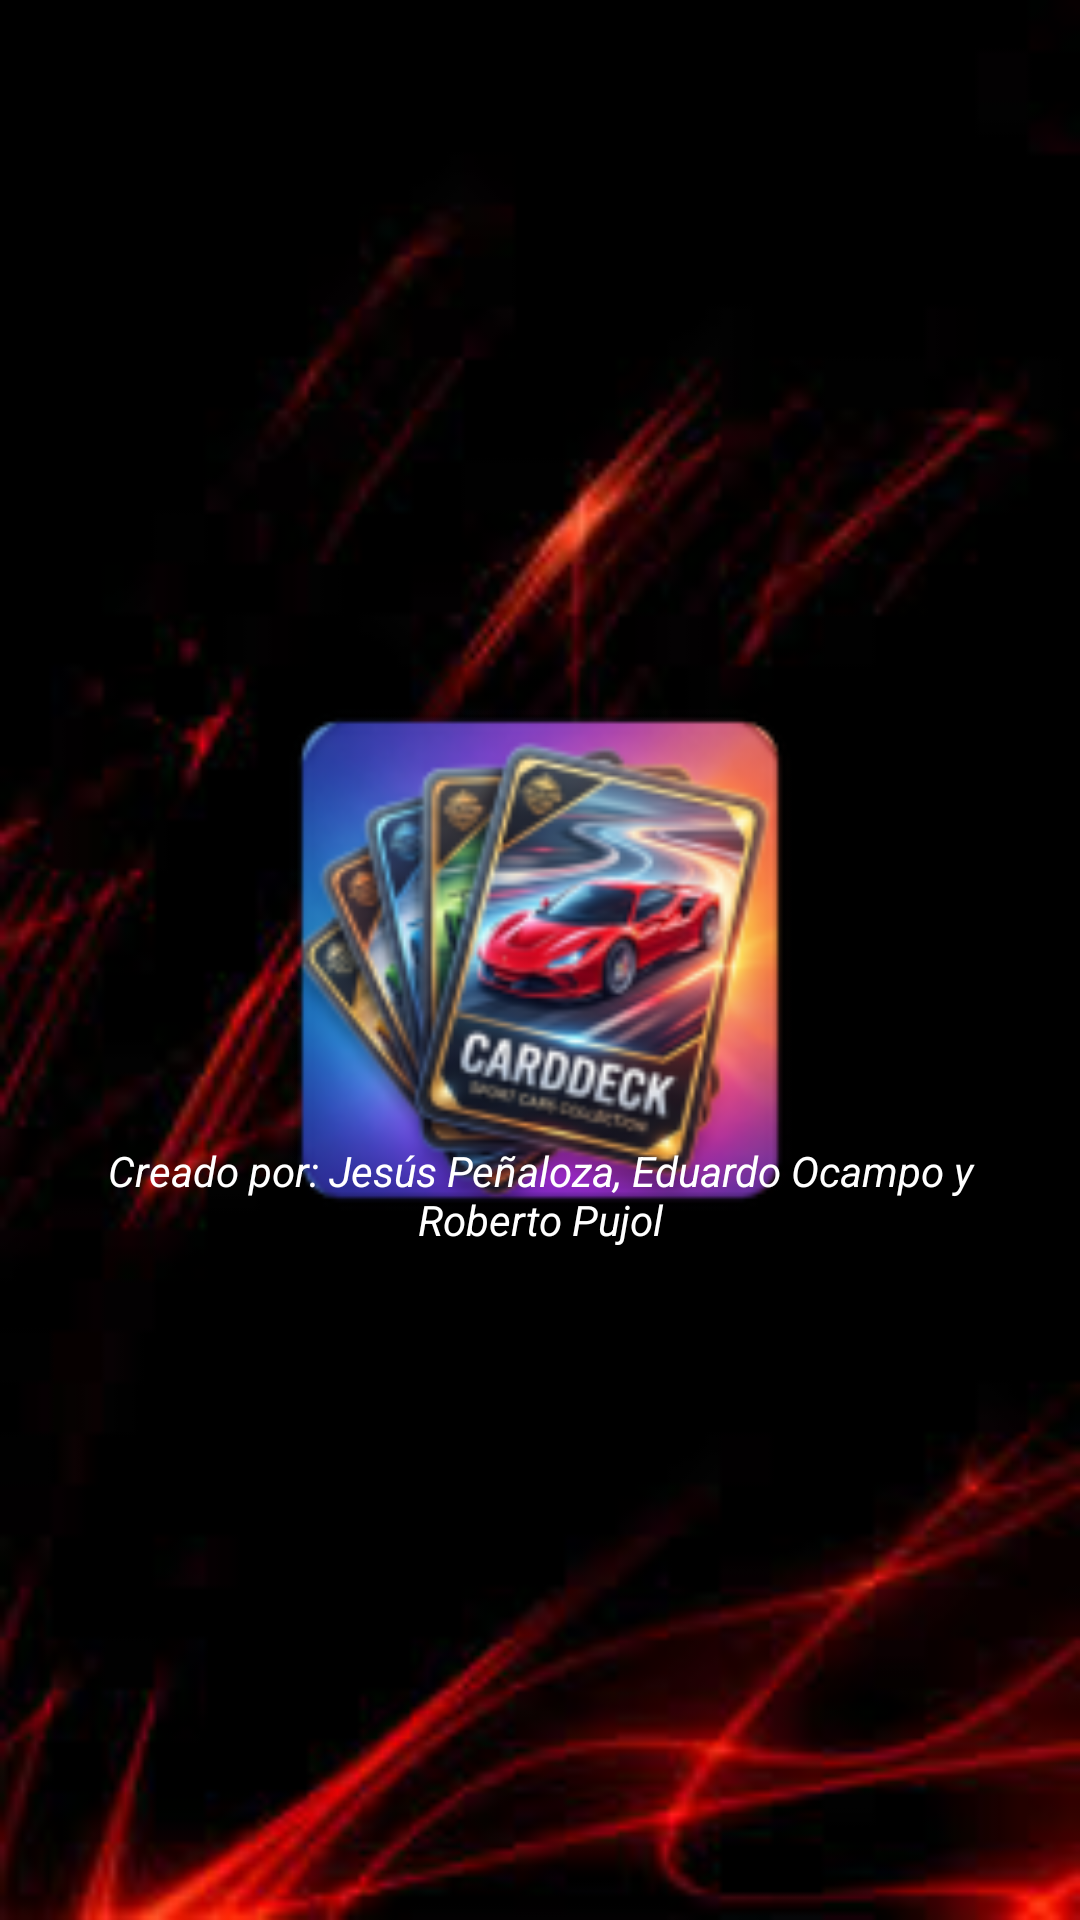

Layout XML and referenced resources for this Android screen:
<!-- AndroidManifest.xml: application theme Theme.CardDeck -->
<!-- res/layout/activity_splash.xml -->
<?xml version="1.0" encoding="utf-8"?>
<androidx.constraintlayout.widget.ConstraintLayout xmlns:android="http://schemas.android.com/apk/res/android"
    xmlns:app="http://schemas.android.com/apk/res-auto"
    android:layout_width="match_parent"
    android:layout_height="match_parent"
    android:background="@drawable/fondo_login">

    <ImageView
        android:id="@+id/ivLogo"
        android:layout_width="200dp"
        android:layout_height="200dp"
        android:contentDescription="Logo de la aplicación"
        android:src="@mipmap/ic_launcher"
        app:layout_constraintBottom_toBottomOf="parent"
        app:layout_constraintEnd_toEndOf="parent"
        app:layout_constraintStart_toStartOf="parent"
        app:layout_constraintTop_toTopOf="parent" />

    <TextView
        android:id="@+id/tvCredits"
        android:layout_width="0dp"
        android:layout_height="wrap_content"
        android:layout_marginStart="16dp"
        android:layout_marginEnd="16dp"
        android:layout_marginBottom="224dp"
        android:gravity="center"
        android:text="Creado por: Jesús Peñaloza, Eduardo Ocampo y Roberto Pujol"
        android:textColor="@color/white"
        android:textSize="14sp"
        android:textStyle="italic"
        app:layout_constraintBottom_toBottomOf="parent"
        app:layout_constraintEnd_toEndOf="parent"
        app:layout_constraintHorizontal_bias="1.0"
        app:layout_constraintStart_toStartOf="parent" />

</androidx.constraintlayout.widget.ConstraintLayout>
<!-- resources referenced by this layout -->
<resources>
  <!-- drawable fondo_login: jpg bitmap (drawable, 5165 bytes) -->
  <!-- mipmap ic_launcher: webp bitmap (mipmap-hdpi, 7678 bytes) -->
  <style name="Theme.CardDeck" parent="Base.Theme.CardDeck" />
  <style name="Base.Theme.CardDeck" parent="Theme.Material3.DayNight.NoActionBar">
          
          
      </style>
  <!-- not gathered from this repository: default colours our renderer supplied (Android Studio template values) -->
  <color name="white">#FFFFFFFF</color>
</resources>
